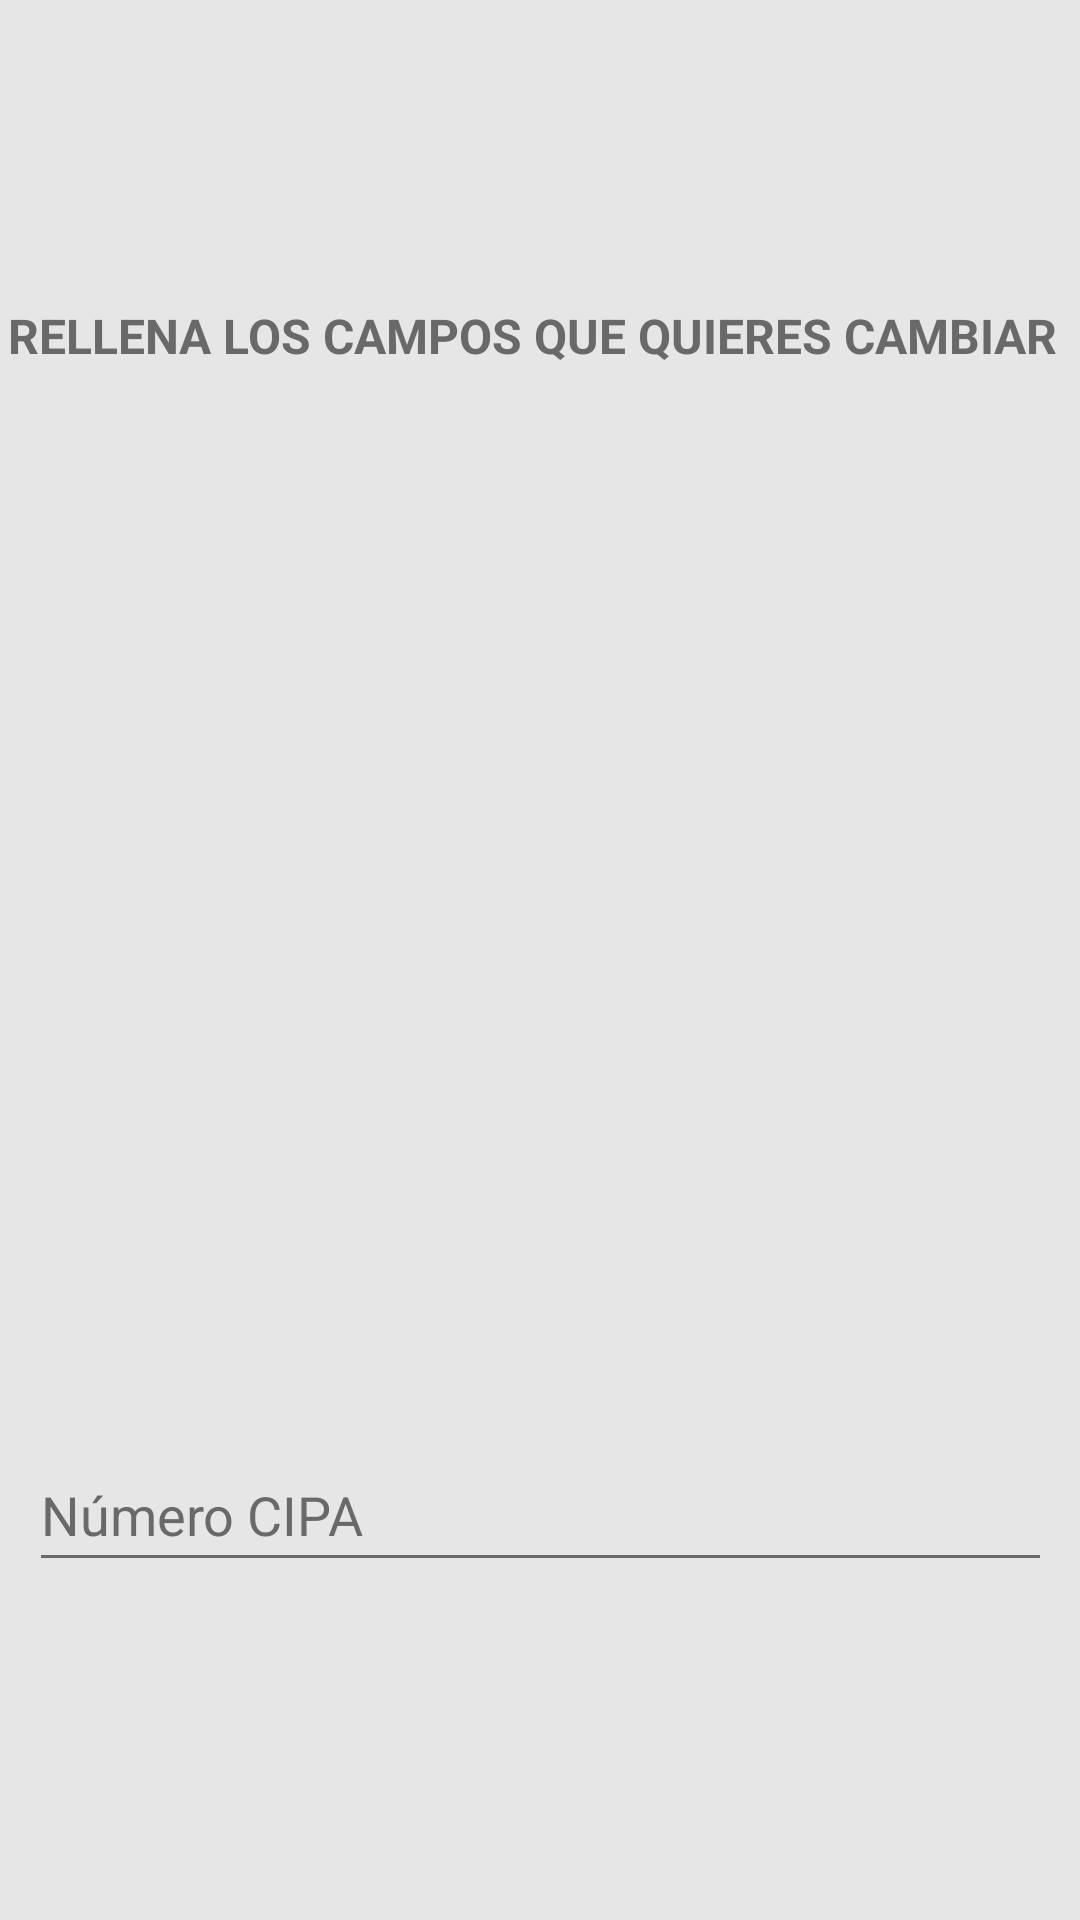

Produce the Android XML layout that renders to this screen, including the resource entries it uses.
<!-- AndroidManifest.xml: application theme Theme.RemindMeInfo -->
<!-- res/layout/fragment_edit_profile_user_admin.xml -->
<?xml version="1.0" encoding="utf-8"?>
<androidx.constraintlayout.widget.ConstraintLayout xmlns:android="http://schemas.android.com/apk/res/android"
    xmlns:tools="http://schemas.android.com/tools"
    xmlns:app="http://schemas.android.com/apk/res-auto"
    android:layout_width="match_parent"
    android:layout_height="match_parent"
    tools:context=".ui.profile.EditProfileUserAdminFragment"
    android:background="?attr/colorOnSecondary">

    <TextView
        android:id="@+id/InfoTitle"
        style="@style/viewCustom"
        android:layout_width="355dp"
        android:layout_height="71dp"
        android:layout_marginTop="76dp"
        android:backgroundTint="?attr/colorSecondaryVariant"
        android:hint="RELLENA LOS CAMPOS QUE QUIERES CAMBIAR"
        android:inputType="text"
        android:paddingTop="25dp"
        android:textColor="?attr/colorSecondaryVariant"
        android:textColorHint="?attr/colorSecondaryVariant"
        android:textSize="16sp"
        android:textStyle="bold"
        app:layout_constraintEnd_toEndOf="parent"
        app:layout_constraintHorizontal_bias="0.535"
        app:layout_constraintStart_toStartOf="parent"
        app:layout_constraintTop_toTopOf="parent" />


    <LinearLayout
        android:id="@+id/personal_info1"
        style="@style/viewCustom"
        android:layout_width="359dp"
        android:layout_height="84dp"
        android:layout_marginTop="72dp"
        android:orientation="horizontal"
        app:layout_constraintBottom_toBottomOf="parent"
        app:layout_constraintEnd_toEndOf="parent"
        app:layout_constraintHorizontal_bias="0.576"
        app:layout_constraintStart_toStartOf="parent"
        app:layout_constraintTop_toTopOf="parent"
        app:layout_constraintVertical_bias="0.22">

        <EditText
            android:id="@+id/textNameProf"
            style="@style/viewCustom"
            android:layout_width="155dp"
            android:layout_marginTop="0dp"
            android:backgroundTint="?attr/colorSecondaryVariant"
            android:hint="Nombre"
            android:inputType="text"
            android:paddingTop="25dp"
            android:textColor="?attr/colorSecondaryVariant"
            android:textColorHint="?attr/colorSecondaryVariant" />

        <EditText
            android:id="@+id/textSurnameProf"
            style="@style/viewCustom"
            android:layout_width="155dp"
            android:layout_marginTop="0dp"
            android:backgroundTint="?attr/colorSecondaryVariant"
            android:hint="Apellidos"
            android:inputType="text"
            android:paddingTop="25dp"
            android:textColor="?attr/colorSecondaryVariant"
            android:textColorHint="?attr/colorSecondaryVariant" />

    </LinearLayout>

    <LinearLayout
        android:id="@+id/personal_info2"
        style="@style/viewCustom"
        android:layout_width="359dp"
        android:layout_height="84dp"
        android:layout_marginTop="72dp"
        android:orientation="horizontal"
        app:layout_constraintBottom_toBottomOf="parent"
        app:layout_constraintEnd_toEndOf="parent"
        app:layout_constraintHorizontal_bias="0.576"
        app:layout_constraintStart_toStartOf="parent"
        app:layout_constraintTop_toTopOf="parent"
        app:layout_constraintVertical_bias="0.389">

        <EditText
            android:id="@+id/textAgeProf"
            style="@style/viewCustom"
            android:layout_width="155dp"
            android:layout_marginTop="0dp"
            android:backgroundTint="?attr/colorSecondaryVariant"
            android:hint="Edad"
            android:inputType="text"
            android:paddingTop="25dp"
            android:textColor="?attr/colorSecondaryVariant"
            android:textColorHint="?attr/colorSecondaryVariant" />

        <EditText
            android:id="@+id/textGenreProf"
            style="@style/viewCustom"
            android:layout_width="155dp"
            android:layout_marginTop="0dp"
            android:backgroundTint="?attr/colorSecondaryVariant"
            android:hint="Género"
            android:inputType="text"
            android:paddingTop="25dp"
            android:textColor="?attr/colorSecondaryVariant"
            android:textColorHint="?attr/colorSecondaryVariant" />

    </LinearLayout>

    <EditText
        android:id="@+id/textUserCipaProf"
        style="@style/viewCustom"
        android:layout_width="341dp"
        android:layout_height="63dp"
        android:layout_marginTop="120dp"
        android:backgroundTint="?attr/colorSecondaryVariant"
        android:hint="Número CIPA"
        android:inputType="text"
        android:paddingTop="25dp"
        android:textColor="?attr/colorSecondaryVariant"
        android:textColorHint="?attr/colorSecondaryVariant"
        android:textSize="18sp"
        app:layout_constraintBottom_toBottomOf="parent"
        app:layout_constraintEnd_toEndOf="parent"
        app:layout_constraintStart_toStartOf="parent"
        app:layout_constraintTop_toBottomOf="@+id/personal_info2"
        app:layout_constraintVertical_bias="0.0" />

    <EditText
        android:id="@+id/textUserInfoProf"
        style="@style/viewCustom"
        android:layout_width="341dp"
        android:layout_height="63dp"
        android:layout_marginTop="120dp"
        android:backgroundTint="?attr/colorSecondaryVariant"
        android:hint="Información Adicional"
        android:inputType="text"
        android:paddingTop="25dp"
        android:textColor="?attr/colorSecondaryVariant"
        android:textColorHint="?attr/colorSecondaryVariant"
        android:textSize="18sp"
        app:layout_constraintBottom_toBottomOf="parent"
        app:layout_constraintEnd_toEndOf="parent"
        app:layout_constraintStart_toStartOf="parent"
        app:layout_constraintTop_toBottomOf="@+id/textUserCipaProf"
        app:layout_constraintVertical_bias="0.0" />

    <Button
        android:id="@+id/buttonSaveEdit"
        style="@style/viewCustom"
        android:layout_height="wrap_content"
        android:layout_marginTop="116dp"
        android:onClick="saveEdit"
        android:paddingTop="7dp"
        android:paddingBottom="7dp"
        android:text="Guardar información"
        android:textAlignment="center"
        android:textColor="@color/white"
        android:textSize="20sp"
        android:textStyle="bold"
        app:layout_constraintTop_toBottomOf="@+id/textUserInfoProf"
        tools:layout_editor_absoluteX="8dp" />

</androidx.constraintlayout.widget.ConstraintLayout>
<!-- resources referenced by this layout -->
<resources>
  <color name="white">#FFFFFFFF</color>
  <style name="Theme.RemindMeInfo" parent="Theme.MaterialComponents.DayNight.DarkActionBar">
          
          <item name="colorPrimary">@color/purple</item>
          <item name="colorPrimaryVariant">@color/pink</item>
          <item name="colorOnPrimary">@color/white</item>
          <item name="colorOnBackground">@color/gray</item>
          <item name="colorButtonNormal">@color/medium_gray</item>
          
          <item name="colorSecondary">@color/orange</item>
          <item name="colorSecondaryVariant">@color/gray</item>
          <item name="colorOnSecondary">@color/light_gray</item>
          <item name="color">@color/blue</item>
          
          <item name="android:statusBarColor">@color/blue</item>
          
      </style>
  <color name="purple">#9A7DFE</color>
  <color name="pink">#FE70AE</color>
  <color name="gray">#6A6969</color>
  <color name="medium_gray">#959595</color>
  <color name="orange">#F6854F</color>
  <color name="light_gray">#E6E6E6</color>
  <color name="blue">#009CF0</color>
</resources>
